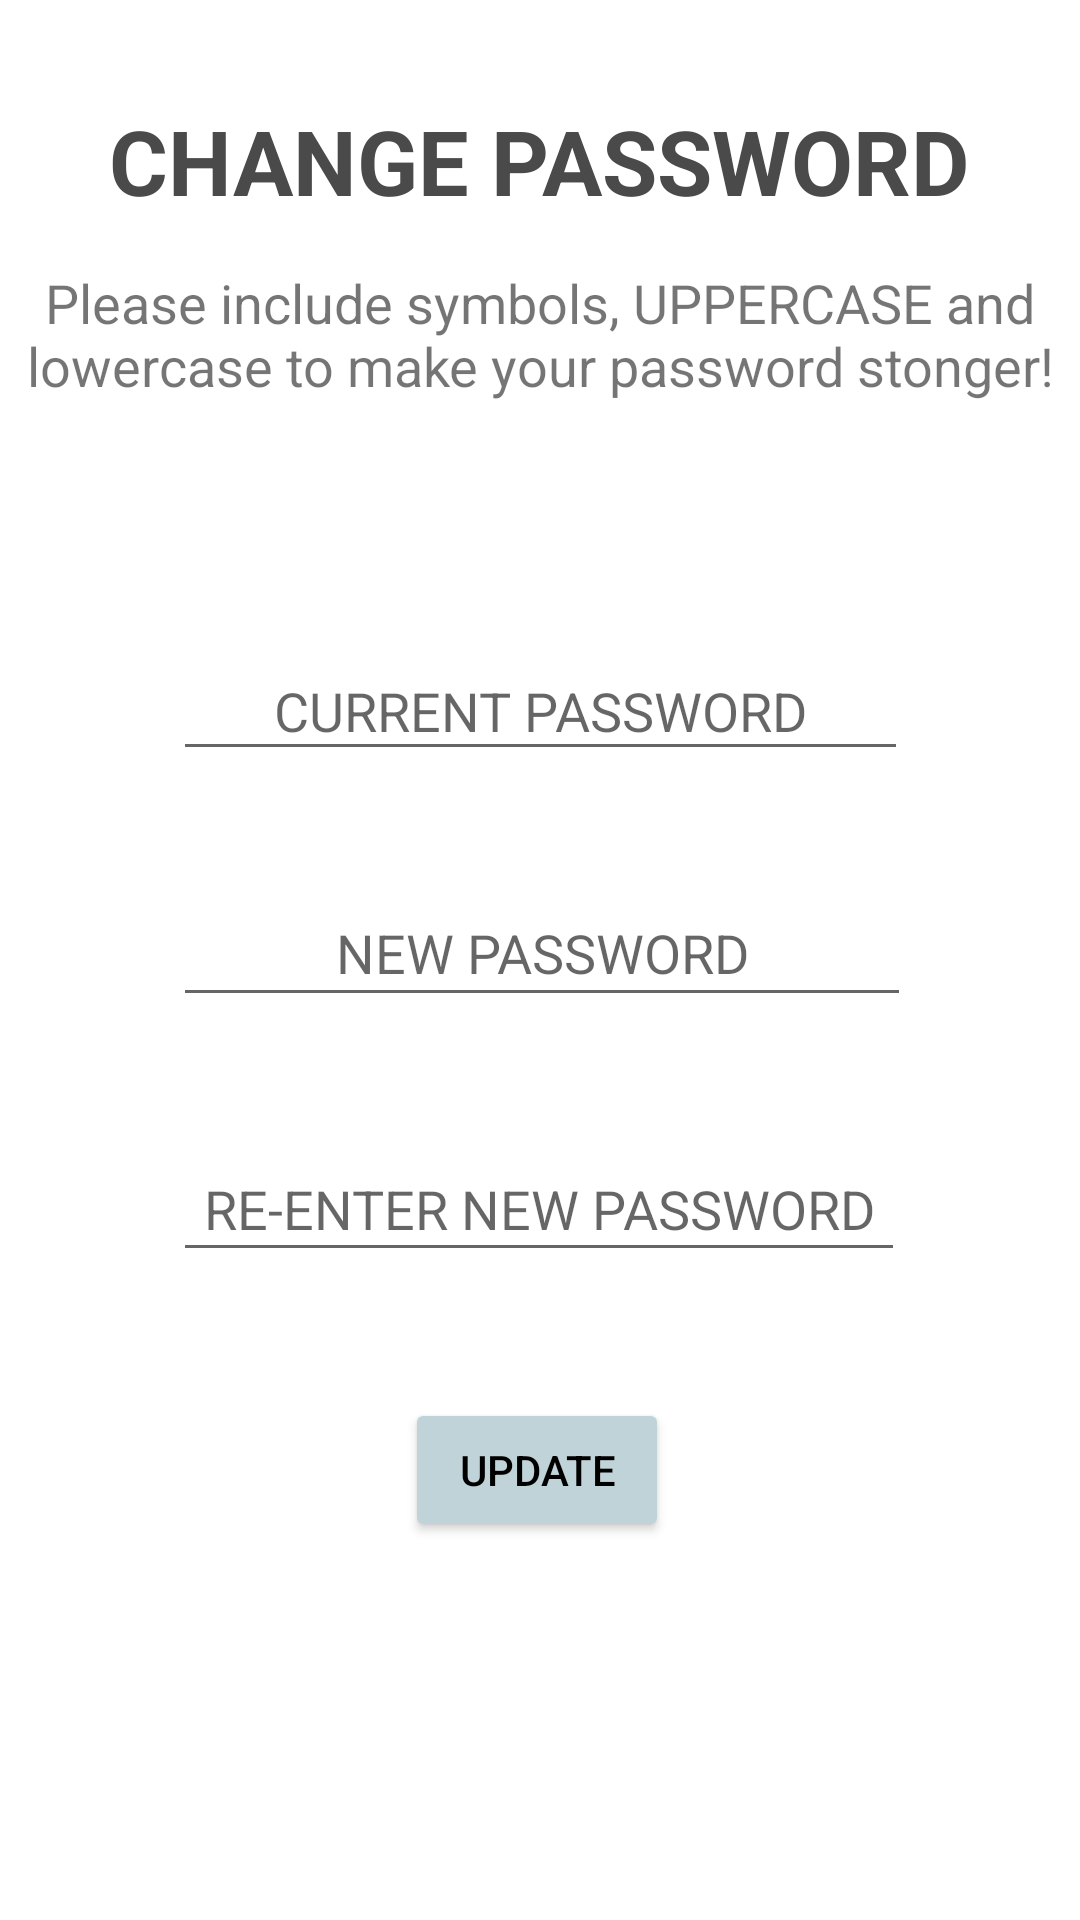

Reconstruct the res/layout file that produces this screen, plus the resources it refers to.
<!-- AndroidManifest.xml: application theme Theme.KNWLDG -->
<!-- res/layout/activity_change_password.xml -->
<?xml version="1.0" encoding="utf-8"?>
<androidx.constraintlayout.widget.ConstraintLayout xmlns:android="http://schemas.android.com/apk/res/android"
    xmlns:app="http://schemas.android.com/apk/res-auto"
    xmlns:tools="http://schemas.android.com/tools"
    android:layout_width="match_parent"
    android:layout_height="match_parent"
    tools:context=".changePassword">

    <EditText
        android:id="@+id/etOldPassword"
        android:layout_width="245dp"
        android:layout_height="43dp"
        android:layout_marginStart="83dp"
        android:layout_marginEnd="83dp"
        android:layout_marginBottom="28dp"
        android:ems="10"
        android:hint="CURRENT PASSWORD"
        android:inputType="textPassword"
        android:textAlignment="center"
        app:layout_constraintBottom_toTopOf="@+id/etNewPassword1"
        app:layout_constraintEnd_toEndOf="parent"
        app:layout_constraintStart_toStartOf="parent"
        app:layout_constraintTop_toBottomOf="@+id/tvPwInfo" />

    <EditText
        android:id="@+id/etNewPassword1"
        android:layout_width="246dp"
        android:layout_height="46dp"
        android:layout_marginStart="83dp"
        android:layout_marginTop="8dp"
        android:layout_marginEnd="82dp"
        android:layout_marginBottom="32dp"
        android:ems="10"
        android:hint="NEW PASSWORD"
        android:inputType="textPassword"
        android:textAlignment="center"
        app:layout_constraintBottom_toTopOf="@+id/etNewPassword2"
        app:layout_constraintEnd_toEndOf="parent"
        app:layout_constraintStart_toStartOf="parent"
        app:layout_constraintTop_toBottomOf="@+id/etOldPassword" />

    <EditText
        android:id="@+id/etNewPassword2"
        android:layout_width="244dp"
        android:layout_height="45dp"
        android:layout_marginStart="83dp"
        android:layout_marginTop="8dp"
        android:layout_marginEnd="84dp"
        android:layout_marginBottom="24dp"
        android:ems="10"
        android:hint="RE-ENTER NEW PASSWORD"
        android:inputType="textPassword"
        android:textAlignment="center"
        app:layout_constraintBottom_toTopOf="@+id/btnUpdatePw"
        app:layout_constraintEnd_toEndOf="parent"
        app:layout_constraintStart_toStartOf="parent"
        app:layout_constraintTop_toBottomOf="@+id/etNewPassword1" />

    <Button
        android:id="@+id/btnUpdatePw"
        android:layout_width="wrap_content"
        android:layout_height="wrap_content"
        android:layout_marginStart="159dp"
        android:layout_marginTop="18dp"
        android:layout_marginEnd="161dp"
        android:layout_marginBottom="184dp"
        android:text="UPDATE"
        android:textColor="@color/black"
        android:backgroundTint="#c0d3d9 "
        app:layout_constraintBottom_toBottomOf="parent"
        app:layout_constraintEnd_toEndOf="parent"
        app:layout_constraintStart_toStartOf="parent"
        app:layout_constraintTop_toBottomOf="@+id/etNewPassword2" />

    <TextView
        android:id="@+id/tvChgePw"
        android:layout_width="wrap_content"
        android:layout_height="wrap_content"
        android:layout_marginStart="61dp"
        android:layout_marginTop="91dp"
        android:layout_marginEnd="62dp"
        android:layout_marginBottom="15dp"
        android:text="CHANGE PASSWORD"
        android:textColor="#4A4A4A"
        android:textSize="30sp"
        android:textStyle="bold"
        app:layout_constraintBottom_toTopOf="@+id/tvPwInfo"
        app:layout_constraintEnd_toEndOf="parent"
        app:layout_constraintStart_toStartOf="parent"
        app:layout_constraintTop_toTopOf="parent" />

    <TextView
        android:id="@+id/tvPwInfo"
        android:layout_width="wrap_content"
        android:layout_height="wrap_content"
        android:layout_marginBottom="80dp"
        android:text="Please include symbols, UPPERCASE and lowercase to make your password stonger!"
        android:textAlignment="center"
        android:textSize="18sp"
        app:layout_constraintBottom_toTopOf="@+id/etOldPassword"
        app:layout_constraintTop_toBottomOf="@+id/tvChgePw"
        tools:layout_editor_absoluteX="0dp" />
</androidx.constraintlayout.widget.ConstraintLayout>
<!-- resources referenced by this layout -->
<resources>
  <style name="Theme.KNWLDG" parent="Theme.MaterialComponents.DayNight.NoActionBar">
          
          <item name="colorPrimary">@color/purple_500</item>
          <item name="colorPrimaryVariant">@color/purple_700</item>
          <item name="colorOnPrimary">@color/white</item>
          
          <item name="colorSecondary">@color/teal_200</item>
          <item name="colorSecondaryVariant">@color/teal_700</item>
          <item name="colorOnSecondary">@color/black</item>
          
          <item name="android:statusBarColor" tools:targetApi="l">?attr/colorPrimaryVariant</item>
          
      </style>
  <!-- not gathered from this repository: default colours our renderer supplied (Android Studio template values) -->
  <color name="purple_500">#FF6200EE</color>
  <color name="purple_700">#FF3700B3</color>
  <color name="teal_200">#FF03DAC5</color>
  <color name="teal_700">#FF018786</color>
  <color name="black">#FF000000</color>
  <color name="white">#FFFFFFFF</color>
</resources>
